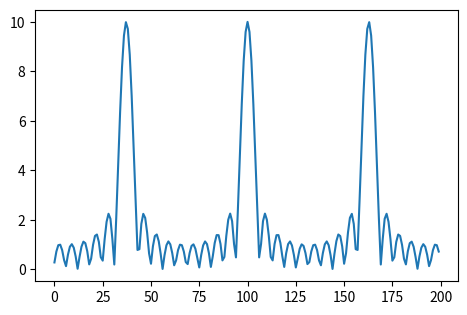
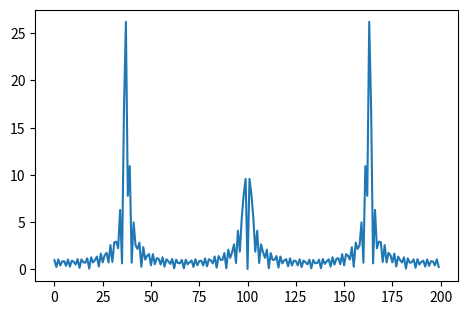
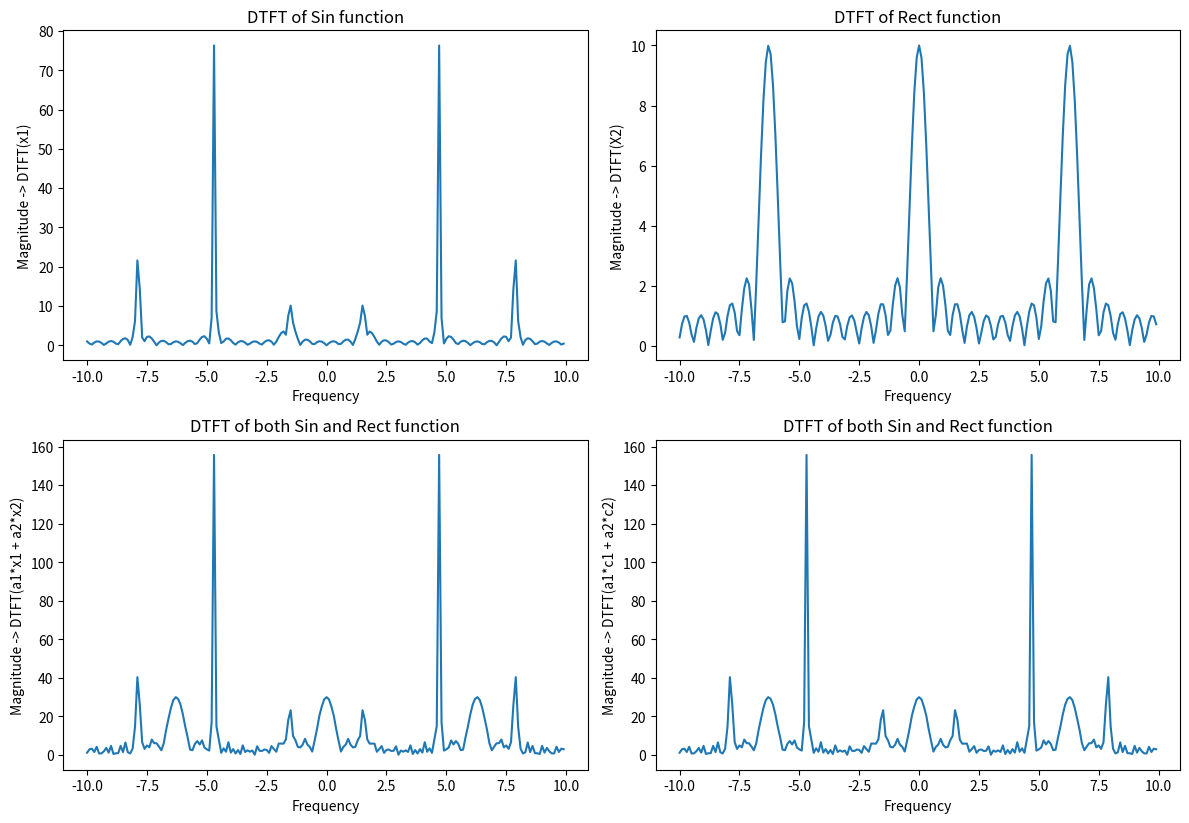
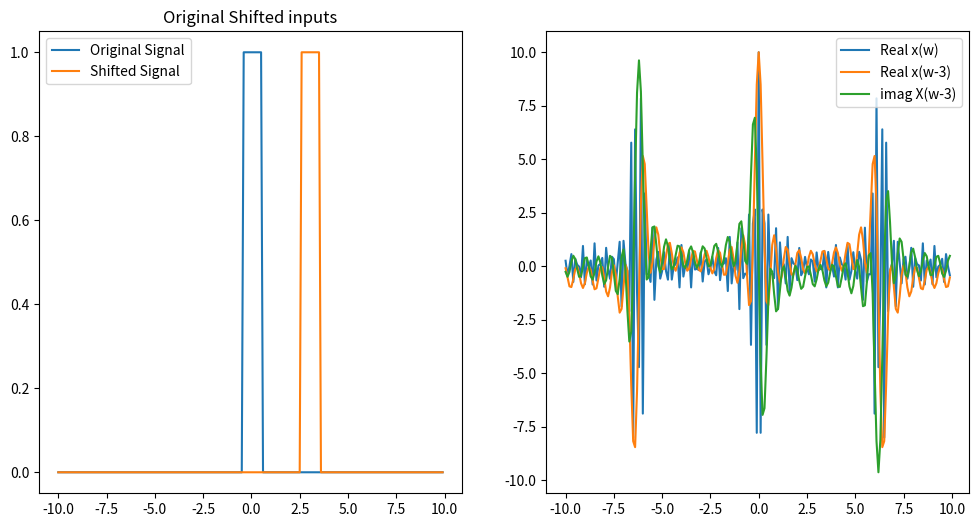
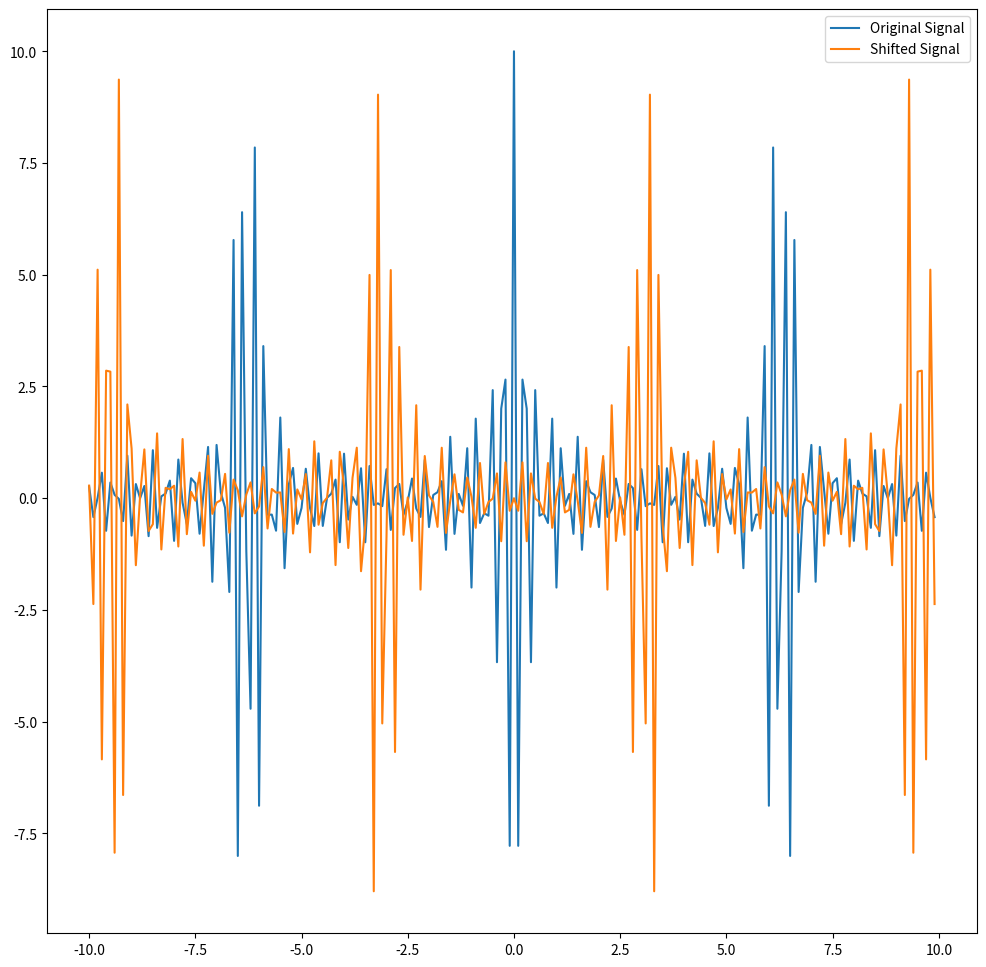
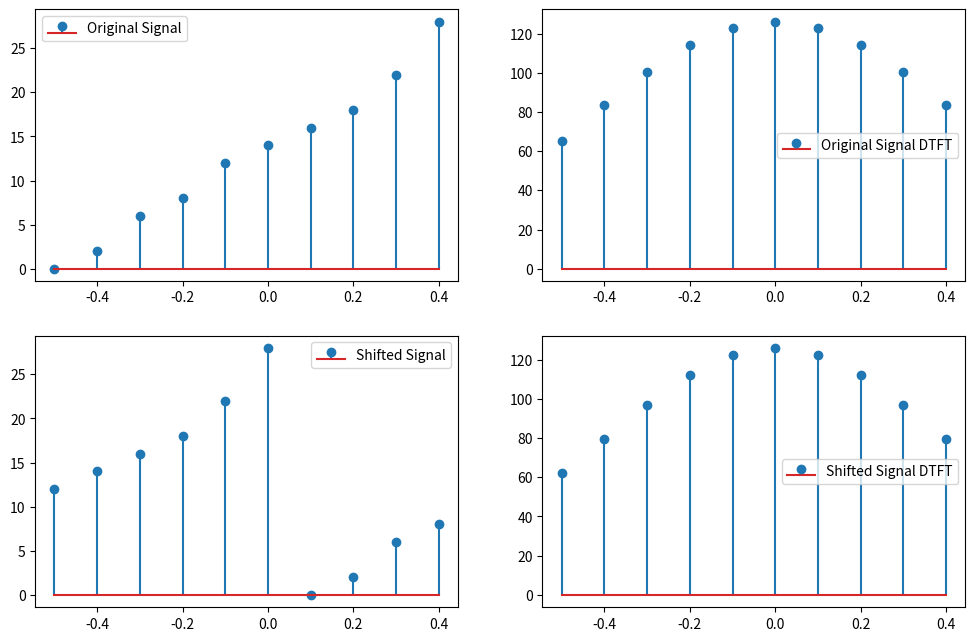
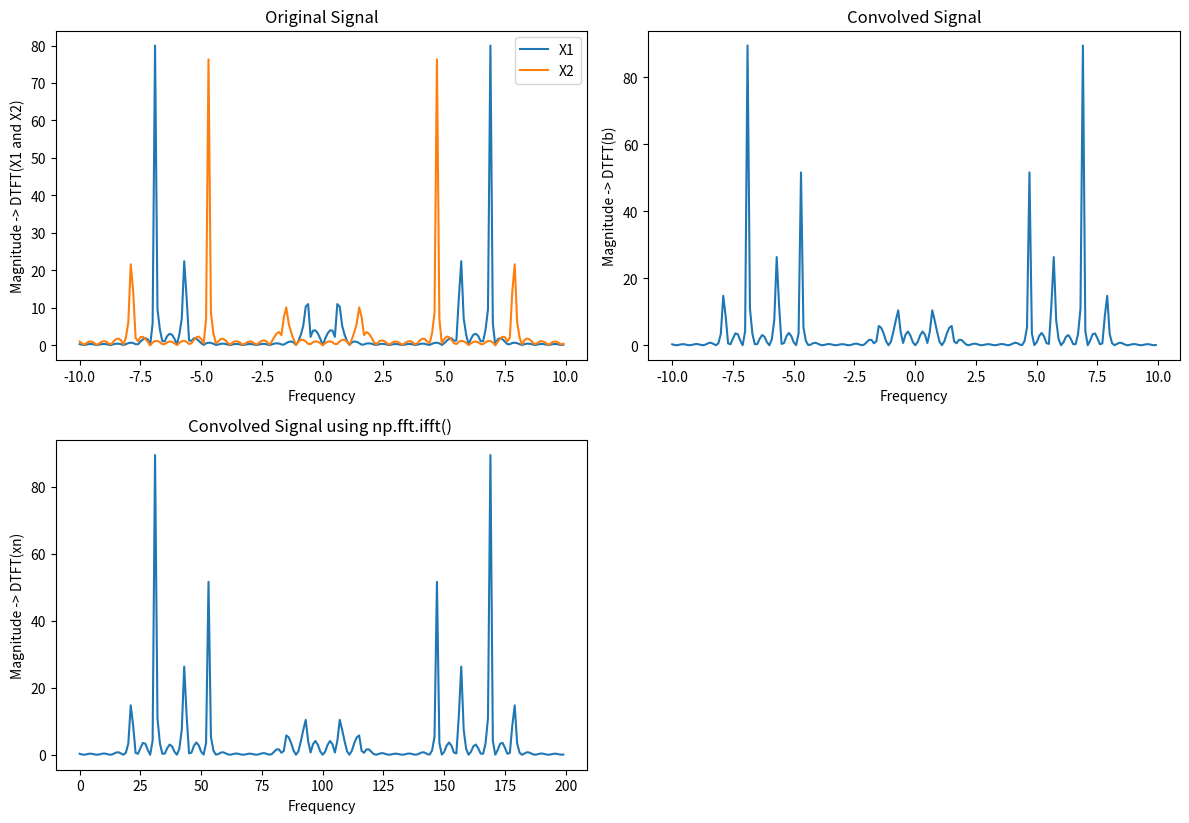
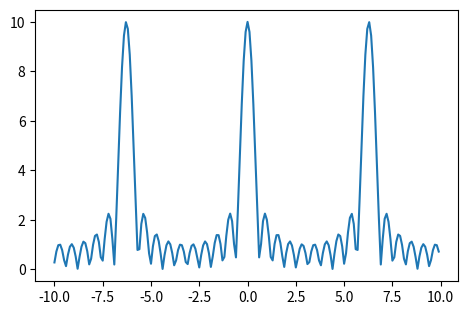
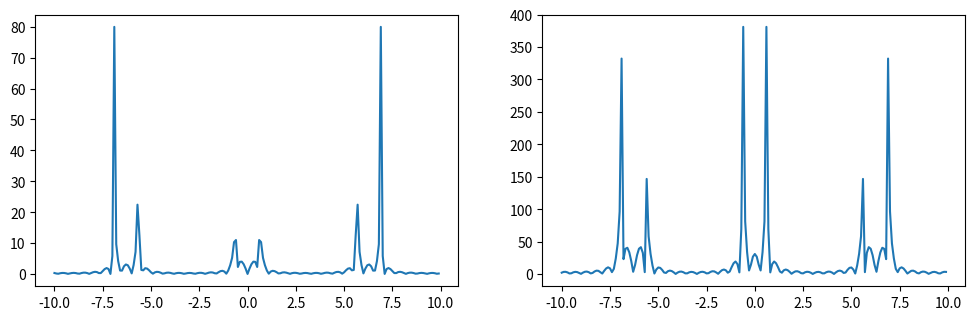
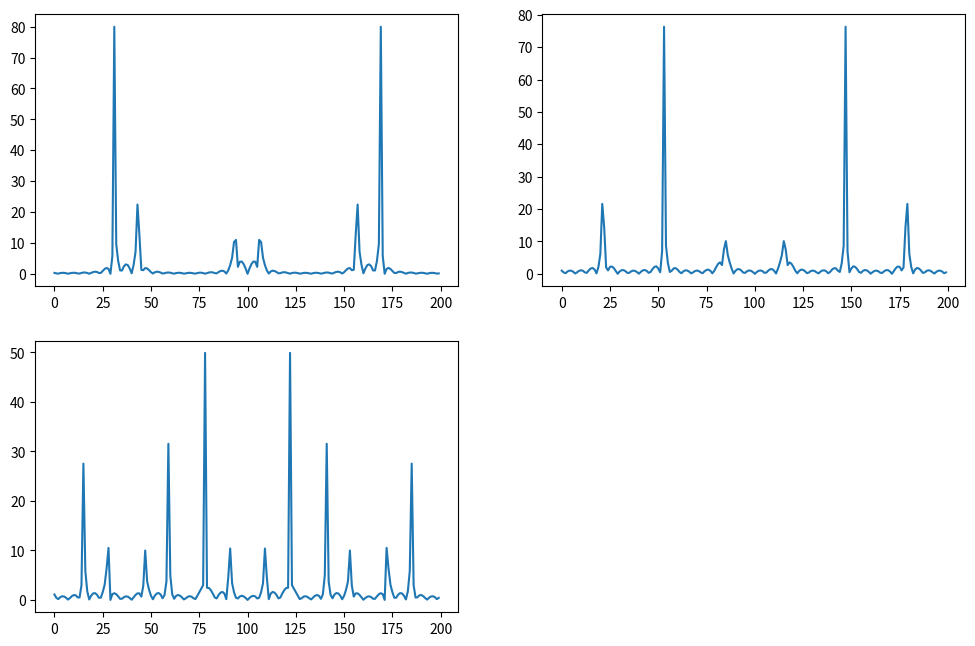

The script that saved these images, in order:
import numpy as np
import matplotlib.pyplot as plt

w = np.arange(-10,10,1/10)
y = (abs(w)<0.5).astype(float)
t = len(w)
n = np.arange(len(y))
c = np.zeros(t,complex)
for k in range(t):
    output = y[n]*np.exp(-1j*w[k]*n)
    c[k] = np.sum(output)
plt.figure(figsize=(12,12))
plt.subplot(321)
plt.plot(abs(c))

## Periodicity Property of DTFT

x1 = np.linspace(-2,2,t)
y1 = np.zeros(t,complex)
y1[abs(x1)<1] = x1[abs(x1)<1]
c1 = np.zeros(t,complex)
n1 = np.arange(len(y))
for k in range(t):
    output = y1[n1]*np.exp(-1j*w[k]*n1)
    c1[k] = np.sum(output)
plt.figure(figsize=(12,12))
plt.subplot(321)
plt.plot(abs(c1))

##Linearity Property of DTFT

a1 = 2
a2 = 3
def sin__(t):
    s = np.sin(np.pi*t*5)
    return s
w1 = np.arange(-10,10,1/10)
t1 = len(w1)
c1 = np.zeros(t1,complex)
x1 = sin__(w1)
n1 = np.arange(len(x1))
for k1 in range(t1):
    output1 = x1[n1]*np.exp(-1j*w1[k1]*n1)
    c1[k1] = np.sum(output1)
plt.figure(figsize=(12,12))
plt.subplot(321)
plt.plot(w1,abs(c1))
plt.xlabel("Frequency")
plt.ylabel("Magnitude -> DTFT(x1)")
plt.title("DTFT of Sin function")


def rect__(t):
    s = (abs(t)<0.5).astype(float)
    return s
t2 = len(w1)
c2 = np.zeros(t2,complex)
x2 = rect__(w1)
n2 = np.arange(len(x2))
for k2 in range(t2):
    output2 = x2[n2]*np.exp(-1j*w1[k2]*n2)
    c2[k2] = np.sum(output2)
plt.subplot(322)
plt.plot(w1,abs(c2))
plt.xlabel("Frequency")
plt.ylabel("Magnitude -> DTFT(X2)")
plt.title("DTFT of Rect function")

X12 = a1*x1 + a2*x2
n12 = np.arange(len(X12))
c12 = np.zeros(t1,complex)
for k12 in range(t1):
    output12 = X12[n12]*np.exp(-1j*w1[k12]*n12)
    c12[k12] = np.sum(output12)
plt.subplot(323)
plt.plot(w1,abs(c12))
plt.xlabel("Frequency")
plt.ylabel("Magnitude -> DTFT(a1*x1 + a2*x2)")
plt.title("DTFT of both Sin and Rect function")


C = a1*c1 + a2*c2
plt.subplot(324)
plt.plot(w1,abs(C))
plt.xlabel("Frequency")
plt.ylabel("Magnitude -> DTFT(a1*c1 + a2*c2)")
plt.title("DTFT of both Sin and Rect function")
plt.tight_layout()

## Time Shifting Property of DTFT

w = np.arange(-10,10,1/10)
def rect(t):
    s = (abs(t)<0.5).astype(float)
    return s
def dtft_(y,w):
    t = len(w)
    c1 = np.zeros(t,complex)
    n = np.arange(len(y))
    for k in range(t):
        output = y[n]*np.exp(-1j*w[k]*n)
        c1[k] = np.sum(output)
    return c1
fs = np.arange(-10/2,10/2,10/len(w))
x = rect
X = dtft_(x(w),w)
plt.figure(figsize=(12,6))
plt.subplot(121)
plt.plot(w,x(w),label="Original Signal")
plt.plot(w,x(w-3),label="Shifted Signal")
plt.legend()
plt.title("Original Shifted inputs")
X1 = dtft_(x(w-3),w)
plt.subplot(122)
plt.plot(w,X.real,label='Real x(w)')
plt.plot(w,X1.real,label='Real x(w-3)')
plt.plot(w,X1.imag,label='imag X(w-3)')
plt.legend()

## Frequency Shifting Property of DTFT

w = np.arange(-10,10,1/10)
def dft_f(y,w):
    t = len(w)
    c1 = np.zeros(t,complex)
    n = np.arange(len(y))
    for k in range(t):
        output = y[n]*np.exp(-1j*w[k]*n)
        c1[k] = np.sum(output)
    return c1
def rect(t):
    s = (abs(t)<0.5).astype(float)
    return s
x = rect
X = dft_f(x(w),w)
plt.figure(figsize=(12,12))
plt.plot(w,X.real,label="Original Signal")
X1 = lambda w:np.exp(2j*np.pi*5*w)*x(w)
Y = dft_f(X1(w),w)
plt.plot(w,Y.real,label="Shifted Signal")
plt.legend()

## Circular Shift Property of DTFT

import random
random_numb = random.sample(range(0,30,2),10)
random_numb.sort()
b = np.array(random_numb)
print("Original Series")
print(random_numb)
w1 = np.arange(-0.5,0.5,1/10)
def dtft_c(y,w):
    t = len(w)
    c1 = np.zeros(t,complex)
    n = np.arange(len(y))
    for k in range(t):
        output = y[n]*np.exp(-1j*w[k]*n)
        c1[k] = np.sum(output)
    return c1
plt.figure(figsize=(12,12))
plt.subplot(321)
plt.stem(w1,random_numb,label="Original Signal")
plt.legend()
X = dtft_c(b,w1)
plt.subplot(322)
plt.stem(w1,abs(X),label="Original Signal DTFT")
plt.legend()


random_numb_shifted = random_numb[4::]+random_numb[:4:]
print("Shifted Series")
print(random_numb_shifted)
plt.subplot(323)
plt.stem(w1,random_numb_shifted,label="Shifted Signal")
plt.legend()
b1 = np.array(random_numb_shifted)
X1 = dtft_c(b1,w1)
plt.subplot(324)
plt.stem(w1,abs(X1),label="Shifted Signal DTFT")
plt.legend()

## Convolutional Property

w1 = np.arange(-10,10,1/10)
def sin(t):
    s = np.sin(np.pi*t*2)
    return s
def cos(t):
    s = np.cos(np.pi*t*5)
    return s
def dtft_con(y):
    t = len(w1)
    n = np.arange(len(y))
    c = np.zeros(t,complex)
    for k in range(t):
        output = y[n]*np.exp(-1j*w1[k]*n)
        c[k] = np.sum(output)
    return c
x1 = sin
X1 = dtft_con(x1(w1))
x2 = cos
X2 = dtft_con(x2(w1))
plt.figure(figsize=(12,12))
plt.subplot(321)
plt.plot(w1,abs(X1),label="X1")
plt.plot(w1,abs(X2),label="X2")
plt.xlabel("Frequency")
plt.ylabel("Magnitude -> DTFT(X1 and X2)")
plt.title("Original Signal")
plt.legend()

plt.subplot(322)
Y = np.convolve(x1(w1),x2(w1))
b = dtft_con(Y)
plt.plot(w1,abs(b))
plt.xlabel("Frequency")
plt.ylabel("Magnitude -> DTFT(b)")
plt.title("Convolved Signal")


X = X1*X2
xn = np.fft.ifft(X)
plt.subplot(323)
plt.plot(abs(X))
plt.xlabel("Frequency")
plt.ylabel("Magnitude -> DTFT(xn)")
plt.title("Convolved Signal using np.fft.ifft() ")

np.allclose(X,b)
plt.tight_layout()

## Parseval's Relation

w = np.arange(-10,10,1/10)
def rect(t):
    s = (abs(t)<0.5).astype(float)
    return s
def dtft_Par(y,w):
    t = len(w)
    n = np.arange(len(y))
    c = np.zeros(t,complex)
    for k in range(t):
        output = y[n]*np.exp(-1j*w[k]*n)
        c[k] = np.sum(output)
    return c
x = rect
X = dtft_Par(x(w),w)
plt.figure(figsize=(12,12))
plt.subplot(321)
plt.plot(w,abs(X),label='Original Signal')
P1 = np.sum(x(w)**2)
t = len(w)
P2 = np.sum(np.abs(X**2))/t
print(P1)
print(P2)
print(P1-P2)
print("Hence Proved")

## Differentiation Property of DTFT

w = np.arange(-10,10,1/10)
def sin_(t):
    X = np.sin(np.pi*t*2)
    return X
def dtft_diff(y,w):
    t = len(w)
    n = np.arange(len(y))
    c = np.zeros(t,complex)
    for k in range(t):
        output = y[n]*np.exp(-1j*w[k]*n)
        c[k] = np.sum(output)
    return c
x = sin_
X = dtft_diff(x(w),w)
plt.figure(figsize=(12,12))
plt.subplot(321)
plt.plot(w,abs(X))

y = sin_
Y = dtft_diff(w*y(w),w)
plt.subplot(322)
plt.plot(w,abs(Y))

## Multiplication Property

w = np.arange(-10,10,1/10)
def sin_1(t):
    X = np.sin(np.pi*t*2)
    return X
def cos_1(t):
    X = np.cos(np.pi*t*5)
    return X
def dtft_mul(y,w):
    t = len(w)
    n = np.arange(len(y))
    c = np.zeros(t,complex)
    for k in range(t):
        output = y[n]*np.exp(-1j*w[k]*n)
        c[k] = np.sum(output)
    return c
x1 = sin_1(w)
X1 = dtft_mul(x1,w)
x2 = cos_1(w)
X2 = dtft_mul(x2,w)
plt.figure(figsize=(12,12))
plt.subplot(321)
plt.plot(abs(X1))
plt.subplot(322)
plt.plot(abs(X2))

y1 = x1*x2
Y1 = dtft_mul(y1,w)
plt.subplot(323)
plt.plot(abs(Y1))
